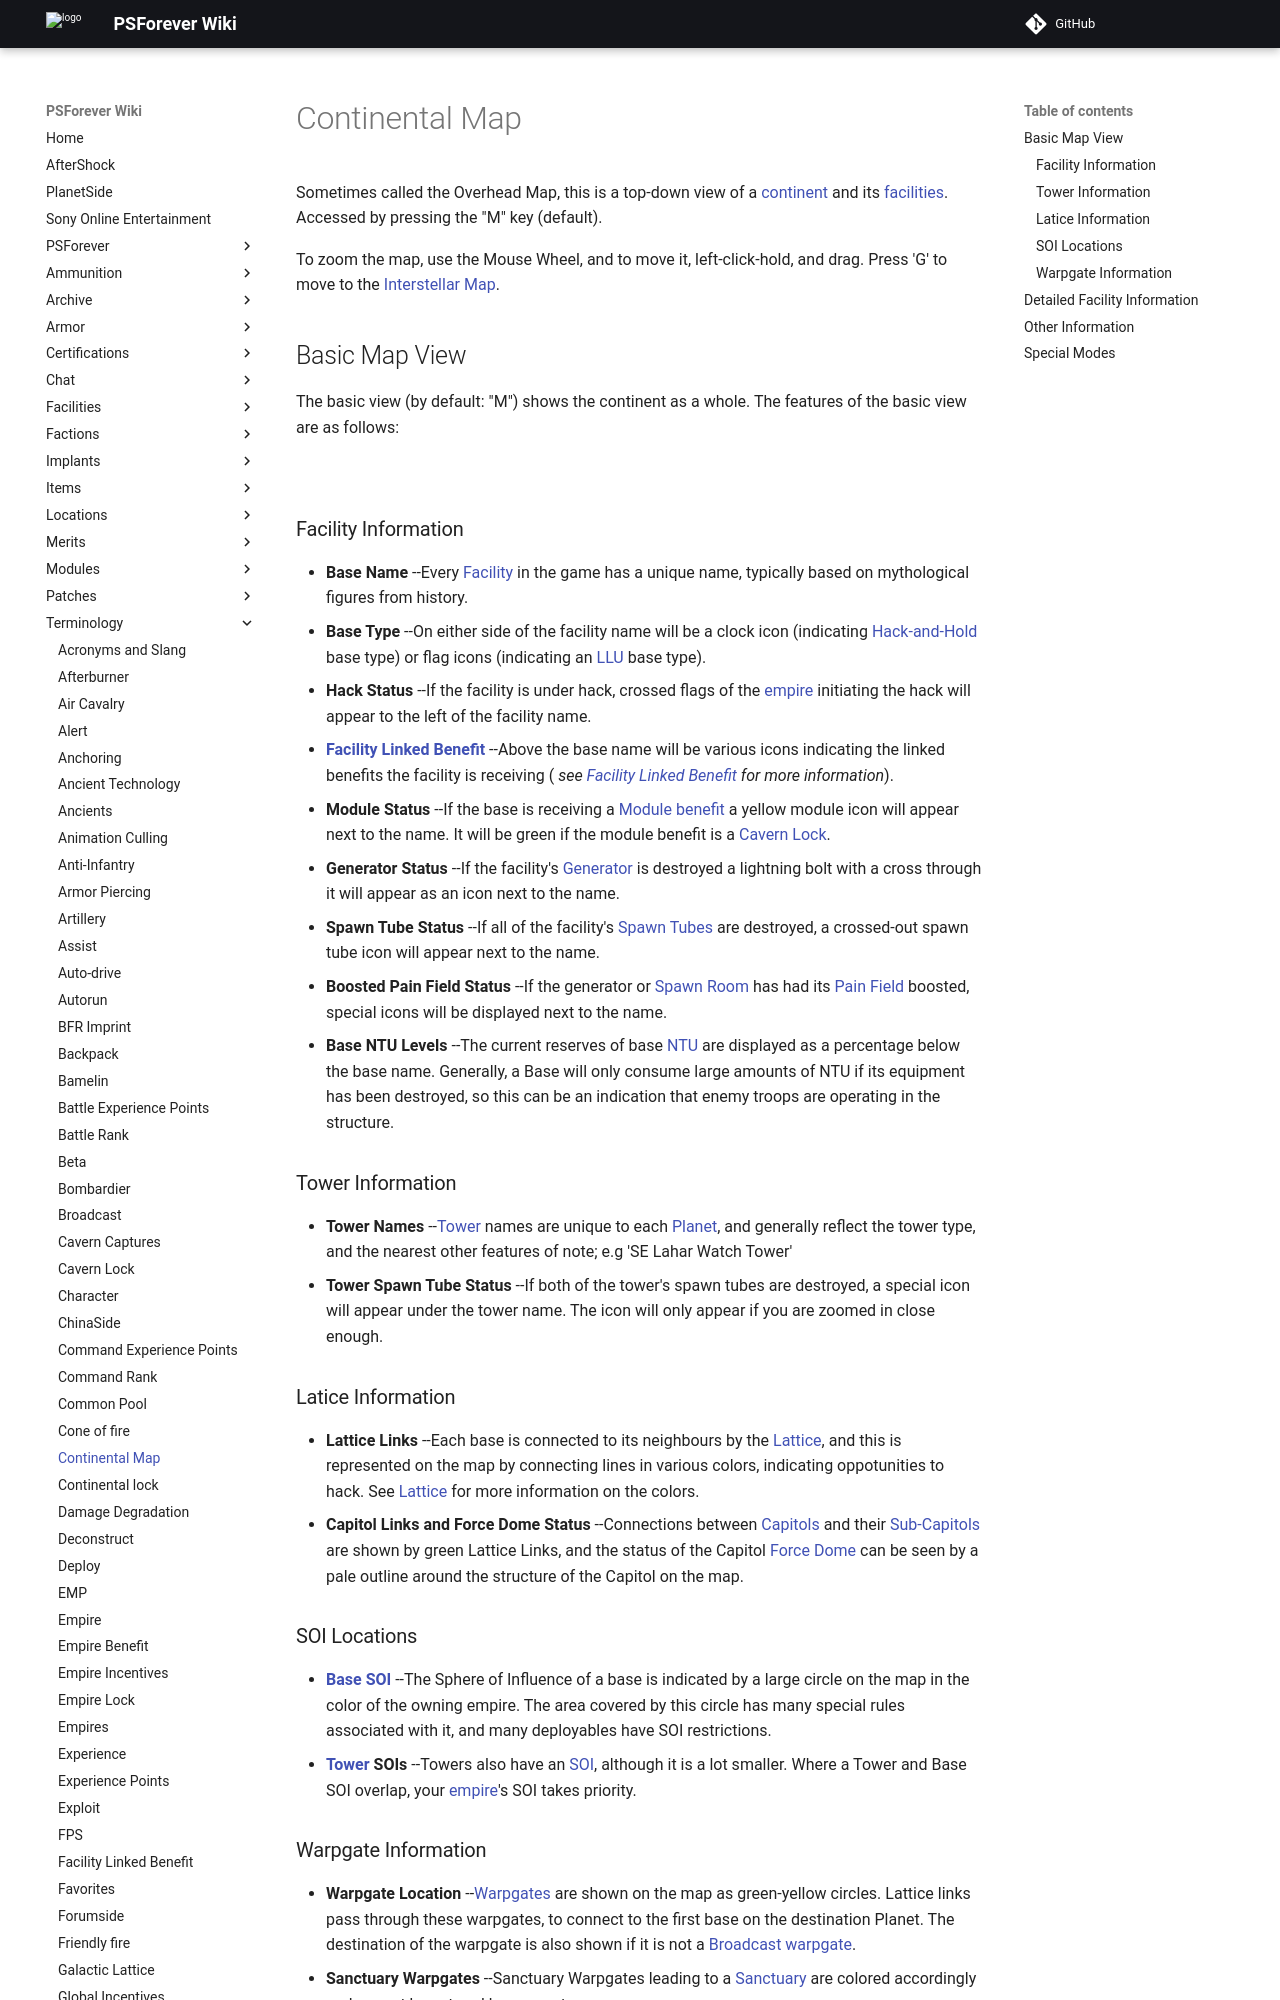

repository: psforever/wiki · page: terminology/Continental_Map/index.html · generator: mkdocs

Sometimes called the Overhead Map, this is a top-down view of a
[continent](continent "wikilink") and its
[facilities](facilities "wikilink"). Accessed by pressing the "M" key
(default).

To zoom the map, use the Mouse Wheel, and to move it, left-click-hold,
and drag. Press 'G' to move to the [Interstellar
Map](Interstellar_Map "wikilink").

## Basic Map View

The basic view (by default: "M") shows the continent as a whole. The
features of the basic view are as follows:

![](images/ContMapExp.jpg "ContMapExp.jpg")

### Facility Information

- **Base Name** --Every [Facility](Facility "wikilink") in the game
  has a unique name, typically based on mythological figures from
  history.
- **Base Type** --On either side of the facility name will be a clock
  icon (indicating [Hack-and-Hold](Hack-and-Hold "wikilink") base
  type) or flag icons (indicating an [LLU](LLU "wikilink") base type).
- **Hack Status** --If the facility is under hack, crossed flags of
  the [empire](empire "wikilink") initiating the hack will appear to
  the left of the facility name.
- **[Facility Linked Benefit](Facility_Linked_Benefit "wikilink")**
  --Above the base name will be various icons indicating the linked
  benefits the facility is receiving (<i> see [Facility Linked
  Benefit](Facility_Linked_Benefit "wikilink") for more
  information</i>).
- **Module Status** --If the base is receiving a [Module
  benefit](Module_benefit "wikilink") a yellow module icon will appear
  next to the name. It will be green if the module benefit is a
  [Cavern Lock](Cavern_Lock "wikilink").
- **Generator Status** --If the facility's
  [Generator](Generator "wikilink") is destroyed a lightning bolt with
  a cross through it will appear as an icon next to the name.
- **Spawn Tube Status** --If all of the facility's [Spawn
  Tubes](Spawn_Tube "wikilink") are destroyed, a crossed-out spawn
  tube icon will appear next to the name.
- **Boosted Pain Field Status** --If the generator or [Spawn
  Room](Spawn_Room "wikilink") has had its [Pain
  Field](Pain_Field "wikilink") boosted, special icons will be
  displayed next to the name.
- **Base NTU Levels** --The current reserves of base
  [NTU](NTU "wikilink") are displayed as a percentage below the base
  name. Generally, a Base will only consume large amounts of NTU if
  its equipment has been destroyed, so this can be an indication that
  enemy troops are operating in the structure.

### Tower Information

- **Tower Names** --[Tower](Tower "wikilink") names are unique to each
  [Planet](Planet "wikilink"), and generally reflect the tower type,
  and the nearest other features of note; e.g 'SE Lahar Watch Tower'
- **Tower Spawn Tube Status** --If both of the tower's spawn tubes are
  destroyed, a special icon will appear under the tower name. The icon
  will only appear if you are zoomed in close enough.

### Latice Information

- **Lattice Links** --Each base is connected to its neighbours by the
  [Lattice](Lattice "wikilink"), and this is represented on the map by
  connecting lines in various colors, indicating oppotunities to hack.
  See [Lattice](Lattice "wikilink") for more information on the
  colors.
- **Capitol Links and Force Dome Status** --Connections between
  [Capitols](Capitol "wikilink") and their
  [Sub-Capitols](Sub-Capitol "wikilink") are shown by green Lattice
  Links, and the status of the Capitol [Force
  Dome](Force_Dome "wikilink") can be seen by a pale outline around
  the structure of the Capitol on the map.

### SOI Locations

- **[Base SOI](SOI "wikilink")** --The Sphere of Influence of a base
  is indicated by a large circle on the map in the color of the owning
  empire. The area covered by this circle has many special rules
  associated with it, and many deployables have SOI restrictions.
- **[Tower](Tower "wikilink") SOIs** --Towers also have an
  [SOI](SOI "wikilink"), although it is a lot smaller. Where a Tower
  and Base SOI overlap, your [empire](empire "wikilink")'s SOI takes
  priority.
